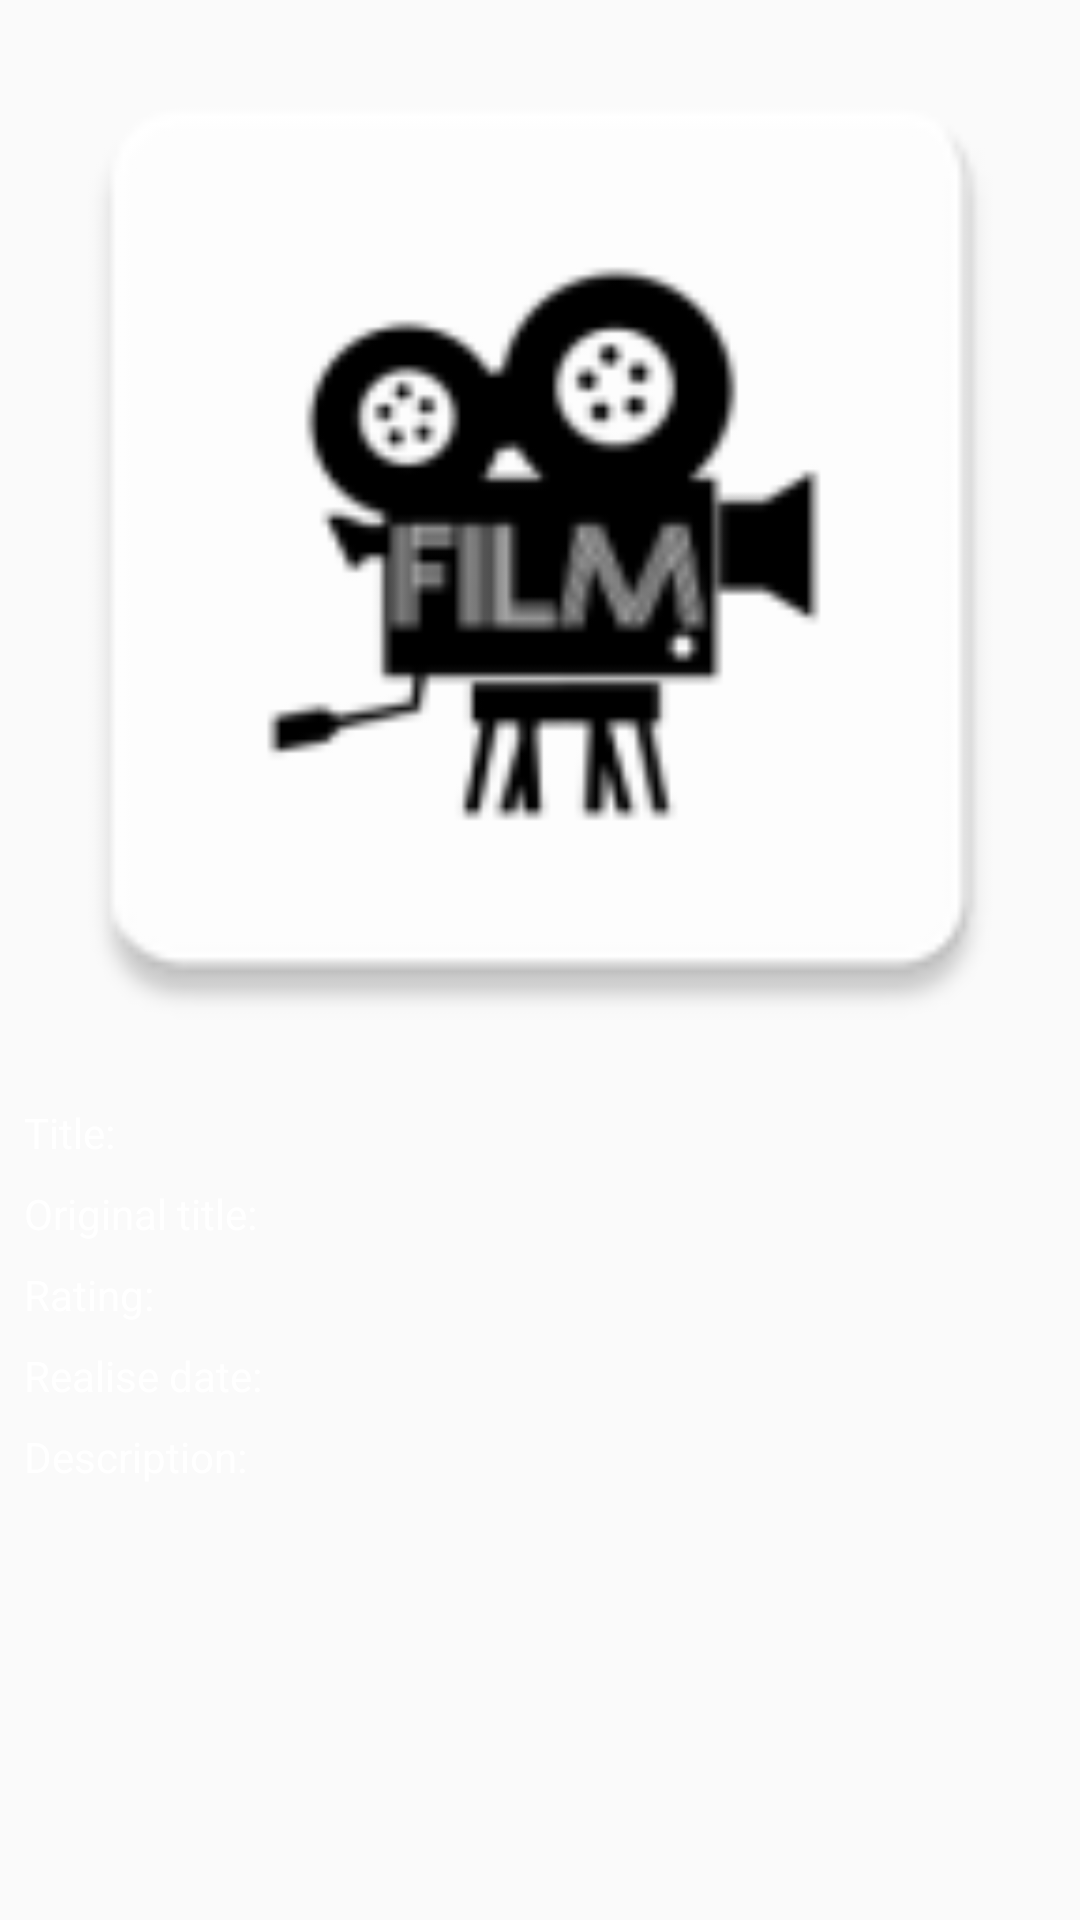

Write the Android layout XML for this screen, with the resource values it uses.
<!-- AndroidManifest.xml: application theme AppTheme -->
<!-- res/layout/activity_detail.xml -->
<?xml version="1.0" encoding="utf-8"?>
<ScrollView xmlns:android="http://schemas.android.com/apk/res/android"
    xmlns:app="http://schemas.android.com/apk/res-auto"
    xmlns:tools="http://schemas.android.com/tools"
    android:id="@+id/scrollViewMovieInfo"
    android:layout_width="match_parent"
    android:layout_height="match_parent"
    tools:context=".DetailActivity">

    <androidx.constraintlayout.widget.ConstraintLayout
        android:layout_width="match_parent"
        android:layout_height="wrap_content">

        <ImageView
            android:id="@+id/imageViewBigPoster"
            android:layout_width="@dimen/zero"
            android:layout_height="wrap_content"
            android:adjustViewBounds="true"
            android:contentDescription="@string/poster_of_movie"
            app:layout_constraintEnd_toEndOf="parent"
            app:layout_constraintStart_toStartOf="parent"
            app:layout_constraintTop_toTopOf="parent"
            app:srcCompat="@mipmap/ic_launcher" />

        <ImageView
            android:id="@+id/imageViewAddToFavorite"
            android:layout_width="@dimen/image_favorite_big_dimension"
            android:layout_height="@dimen/image_favorite_big_dimension"
            android:layout_marginEnd="@dimen/margin_favorite_image"
            android:contentDescription="@string/description_image_favorite"
            android:onClick="onClickAddToFavorite"
            app:layout_constraintBottom_toBottomOf="@+id/imageViewBigPoster"
            app:layout_constraintEnd_toEndOf="parent"
            app:layout_constraintTop_toBottomOf="@+id/imageViewBigPoster"
            app:srcCompat="@drawable/favourite_add_to" />

        <include
            android:id="@+id/movieInfo"
            layout="@layout/movie_info"
            android:layout_width="@dimen/zero"
            android:layout_height="wrap_content"
            app:layout_constraintEnd_toEndOf="parent"
            app:layout_constraintStart_toStartOf="parent"
            app:layout_constraintTop_toBottomOf="@id/imageViewBigPoster" />
    </androidx.constraintlayout.widget.ConstraintLayout>
</ScrollView>
<!-- res/layout/movie_info.xml (included above) -->
<?xml version="1.0" encoding="utf-8"?>
<androidx.constraintlayout.widget.ConstraintLayout xmlns:android="http://schemas.android.com/apk/res/android"
    xmlns:app="http://schemas.android.com/apk/res-auto"
    android:layout_width="match_parent"
    android:layout_height="match_parent">

    <TextView
        android:id="@+id/textViewLabelTitle"
        android:layout_width="wrap_content"
        android:layout_height="wrap_content"
        android:layout_marginStart="@dimen/margin"
        android:layout_marginTop="@dimen/margin"
        android:text="@string/title_of_movie"
        style="@style/MovieInfoTextStyle"
        app:layout_constraintStart_toStartOf="parent"
        app:layout_constraintTop_toTopOf="parent" />

    <androidx.constraintlayout.widget.Guideline
        android:id="@+id/guideline"
        android:layout_width="wrap_content"
        android:layout_height="wrap_content"
        android:orientation="vertical"
        app:layout_constraintGuide_percent="0.5" />

    <TextView
        android:id="@+id/textViewTitle"
        android:layout_width="@dimen/zero"
        android:layout_height="wrap_content"
        android:layout_marginTop="@dimen/margin"
        style="@style/MovieInfoTextStyle"
        app:layout_constraintEnd_toEndOf="parent"
        app:layout_constraintStart_toStartOf="@+id/guideline"
        app:layout_constraintTop_toTopOf="parent" />

    <TextView
        android:id="@+id/textViewLabelOriginalTitle"
        android:layout_width="wrap_content"
        android:layout_height="wrap_content"
        android:layout_marginStart="@dimen/margin"
        android:layout_marginTop="@dimen/margin"
        android:text="@string/original_title_of_movie"
        style="@style/MovieInfoTextStyle"
        app:layout_constraintStart_toStartOf="parent"
        app:layout_constraintTop_toBottomOf="@+id/textViewTitle" />

    <TextView
        android:id="@+id/textViewOriginalTitle"
        android:layout_width="@dimen/zero"
        android:layout_height="wrap_content"
        android:layout_marginTop="@dimen/margin"
        style="@style/MovieInfoTextStyle"
        app:layout_constraintEnd_toEndOf="parent"
        app:layout_constraintStart_toStartOf="@+id/guideline"
        app:layout_constraintTop_toBottomOf="@+id/textViewTitle" />

    <TextView
        android:id="@+id/textViewLabelRating"
        android:layout_width="wrap_content"
        android:layout_height="wrap_content"
        android:layout_marginStart="@dimen/margin"
        android:layout_marginTop="@dimen/margin"
        android:text="@string/rating_of_movie"
        style="@style/MovieInfoTextStyle"
        app:layout_constraintStart_toStartOf="parent"
        app:layout_constraintTop_toBottomOf="@+id/textViewOriginalTitle" />

    <TextView
        android:id="@+id/textViewRating"
        style="@style/MovieInfoTextStyle"
        android:layout_width="@dimen/zero"
        android:layout_height="wrap_content"
        android:layout_marginTop="@dimen/margin"
        app:layout_constraintEnd_toEndOf="parent"
        app:layout_constraintStart_toStartOf="@+id/guideline"
        app:layout_constraintTop_toBottomOf="@+id/textViewOriginalTitle" />

    <TextView
        android:id="@+id/textViewLabelOverview"
        android:layout_width="wrap_content"
        android:layout_height="wrap_content"
        android:layout_marginStart="@dimen/margin"
        android:layout_marginTop="@dimen/margin"
        android:text="@string/description_of_movie"
        style="@style/MovieInfoTextStyle"
        app:layout_constraintStart_toStartOf="parent"
        app:layout_constraintTop_toBottomOf="@+id/textViewReleaseDate" />

    <TextView
        android:id="@+id/textViewOverview"
        android:layout_width="@dimen/zero"
        android:layout_height="wrap_content"
        android:layout_marginTop="@dimen/margin"
        style="@style/MovieInfoTextStyle"
        app:layout_constraintEnd_toEndOf="parent"
        app:layout_constraintStart_toStartOf="@+id/guideline"
        app:layout_constraintTop_toBottomOf="@+id/textViewReleaseDate" />

    <TextView
        android:id="@+id/textViewLabelReleaseDate"
        android:layout_width="wrap_content"
        android:layout_height="wrap_content"
        android:layout_marginStart="@dimen/margin"
        android:layout_marginTop="@dimen/margin"
        android:text="@string/release_date_of_movie"
        style="@style/MovieInfoTextStyle"
        app:layout_constraintStart_toStartOf="parent"
        app:layout_constraintTop_toBottomOf="@+id/textViewRating" />

    <TextView
        android:id="@+id/textViewReleaseDate"
        android:layout_width="@dimen/zero"
        android:layout_height="wrap_content"
        android:layout_marginTop="@dimen/margin"
        style="@style/MovieInfoTextStyle"
        app:layout_constraintEnd_toEndOf="parent"
        app:layout_constraintStart_toStartOf="@+id/guideline"
        app:layout_constraintTop_toBottomOf="@+id/textViewRating" />


    <androidx.recyclerview.widget.RecyclerView
        android:id="@+id/recyclerViewTrailers"
        android:layout_width="@dimen/zero"
        android:layout_height="wrap_content"
        android:nestedScrollingEnabled="false"
        app:layout_constraintEnd_toEndOf="parent"
        app:layout_constraintStart_toStartOf="parent"
        app:layout_constraintTop_toBottomOf="@id/textViewOverview" />

    <androidx.recyclerview.widget.RecyclerView
        android:id="@+id/recyclerViewReviews"
        android:layout_width="@dimen/zero"
        android:layout_height="wrap_content"
        android:nestedScrollingEnabled="false"
        app:layout_constraintEnd_toEndOf="parent"
        app:layout_constraintStart_toStartOf="parent"
        app:layout_constraintTop_toBottomOf="@id/recyclerViewTrailers" />

</androidx.constraintlayout.widget.ConstraintLayout>
<!-- resources referenced by this layout -->
<resources>
  <dimen name="image_favorite_big_dimension">60dp</dimen>
  <dimen name="margin">8dp</dimen>
  <dimen name="margin_favorite_image">16dp</dimen>
  <dimen name="zero">0dp</dimen>
  <!-- mipmap ic_launcher: png bitmap (mipmap-hdpi, 2347 bytes) -->
  <string name="description_image_favorite">Badge add to/delete from favorite</string>
  <string name="description_of_movie">Description:</string>
  <string name="original_title_of_movie">Original title:</string>
  <string name="poster_of_movie">Poster of movie</string>
  <string name="rating_of_movie">Rating:</string>
  <string name="release_date_of_movie">Realise date:</string>
  <string name="title_of_movie">Title:</string>
  <style name="MovieInfoTextStyle">
          <item name="android:textColor">@color/white</item>
      </style>
  <style name="AppTheme" parent="Theme.AppCompat.Light.DarkActionBar">
          
          <item name="colorPrimary">@color/colorPrimary</item>
          <item name="colorPrimaryDark">@color/colorPrimaryDark</item>
          <item name="colorAccent">@color/colorAccent</item>
      </style>
  <color name="white">#FFFFFF</color>
  <color name="colorPrimary">#000000</color>
  <color name="colorPrimaryDark">#000000</color>
  <color name="colorAccent">#D81B60</color>
</resources>
